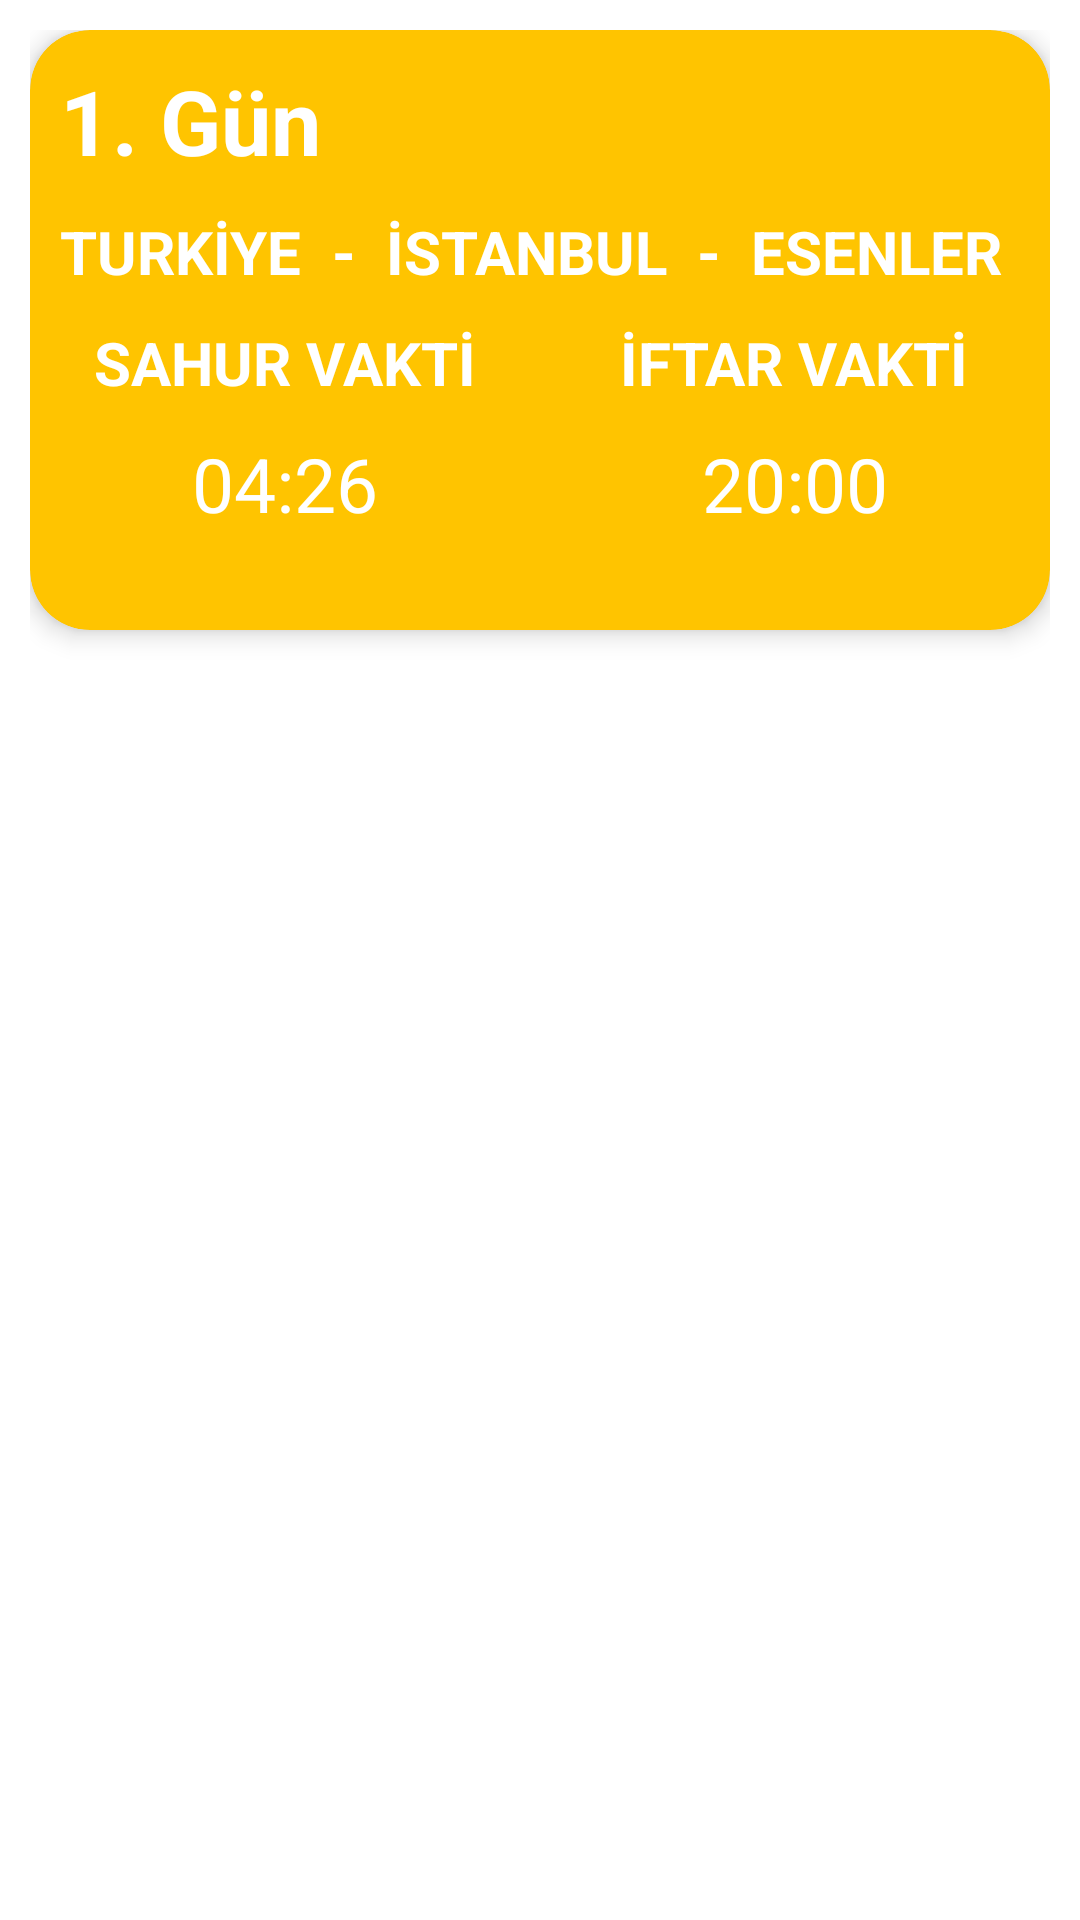

Android layout source for this screen:
<!-- AndroidManifest.xml: application theme Theme.EzanVakti -->
<!-- res/layout/custom_time_view.xml -->
<?xml version="1.0" encoding="utf-8"?>
<LinearLayout xmlns:android="http://schemas.android.com/apk/res/android"
    xmlns:app="http://schemas.android.com/apk/res-auto"
    android:orientation="vertical"
    android:layout_width="match_parent"
    android:padding="10dp"
    android:layout_margin="5dp"
    android:layout_height="wrap_content">

    <androidx.cardview.widget.CardView
        android:id="@+id/cardView"
        android:layout_width="match_parent"
        android:layout_height="200dp"
        app:cardBackgroundColor="#ffc400"
        android:elevation="5dp"
        app:cardElevation="5dp"
        app:cardCornerRadius="20dp">
        <LinearLayout
            android:orientation="vertical"
            android:layout_width="match_parent"
            android:layout_height="match_parent">

            <TextView
                android:id="@+id/tvGun"
                android:layout_width="wrap_content"
                android:layout_height="wrap_content"
                android:textColor="@color/white"
                android:textStyle="bold"
                android:layout_marginTop="10dp"
                android:layout_marginLeft="10dp"
                android:textSize="30dp"
                android:text="1. Gün"/>

            <LinearLayout
                android:orientation="horizontal"
                android:layout_width="match_parent"
                android:layout_height="wrap_content">

                <TextView
                    android:id="@+id/tvCountryName"
                    android:layout_width="wrap_content"
                    android:layout_height="wrap_content"
                    android:textSize="20dp"
                    android:textStyle="bold"
                    android:textColor="@color/white"
                    android:layout_marginTop="10dp"
                    android:layout_marginLeft="10dp"
                    android:text="TURKİYE"/>

                <TextView
                    android:layout_width="wrap_content"
                    android:layout_height="wrap_content"
                    android:textSize="20dp"
                    android:textStyle="bold"
                    android:textColor="@color/white"
                    android:layout_marginTop="10dp"
                    android:layout_marginLeft="10dp"
                    android:text="-"/>

                <TextView
                    android:id="@+id/tvCityName"
                    android:layout_width="wrap_content"
                    android:layout_height="wrap_content"
                    android:textSize="20dp"
                    android:textStyle="bold"
                    android:textColor="@color/white"
                    android:layout_marginTop="10dp"
                    android:layout_marginLeft="10dp"
                    android:text="İSTANBUL"/>

                <TextView
                    android:layout_width="wrap_content"
                    android:layout_height="wrap_content"
                    android:textSize="20dp"
                    android:textStyle="bold"
                    android:textColor="@color/white"
                    android:layout_marginTop="10dp"
                    android:layout_marginLeft="10dp"
                    android:text="-"/>

                <TextView
                    android:id="@+id/tvProvinceName"
                    android:layout_width="wrap_content"
                    android:layout_height="wrap_content"
                    android:textSize="20dp"
                    android:textStyle="bold"
                    android:textColor="@color/white"
                    android:layout_marginTop="10dp"
                    android:layout_marginLeft="10dp"
                    android:text="ESENLER"/>

            </LinearLayout>

            <LinearLayout
                android:layout_width="match_parent"
                android:orientation="horizontal"
                android:weightSum="2"
                android:layout_height="match_parent">

                <LinearLayout
                    android:orientation="vertical"
                    android:layout_width="match_parent"
                    android:layout_height="match_parent"
                    android:layout_weight="1">

                    <TextView
                        android:layout_width="wrap_content"
                        android:layout_height="wrap_content"
                        android:textColor="@color/white"
                        android:layout_marginTop="10dp"
                        android:layout_gravity="center"
                        android:textSize="20dp"
                        android:textStyle="bold"
                        android:text="SAHUR VAKTİ"/>

                    <TextView
                        android:id="@+id/tvSahurTime"
                        android:layout_width="wrap_content"
                        android:layout_height="wrap_content"
                        android:textSize="25dp"
                        android:layout_gravity="center"
                        android:textColor="@color/white"
                        android:layout_marginTop="10dp"
                        android:text="04:26"/>


                </LinearLayout>
                <LinearLayout
                    android:orientation="vertical"
                    android:layout_width="match_parent"
                    android:layout_height="match_parent"
                    android:layout_weight="1">
                    <TextView
                        android:layout_width="wrap_content"
                        android:layout_height="wrap_content"
                        android:textColor="@color/white"
                        android:layout_marginTop="10dp"
                        android:textSize="20dp"
                        android:layout_gravity="center"
                        android:textStyle="bold"
                        android:text="İFTAR VAKTİ"/>

                    <TextView
                        android:id="@+id/tvIftarTime"
                        android:layout_width="wrap_content"
                        android:layout_height="wrap_content"
                        android:textSize="25dp"
                        android:textColor="@color/white"
                        android:layout_gravity="center"
                        android:layout_marginTop="10dp"
                        android:text="20:00"/>
                </LinearLayout>

            </LinearLayout>


        </LinearLayout>

    </androidx.cardview.widget.CardView>

</LinearLayout>
<!-- resources referenced by this layout -->
<resources>
  <style name="Theme.EzanVakti" parent="Theme.MaterialComponents.DayNight.NoActionBar">
          
          <item name="colorPrimary">@color/purple_500</item>
          <item name="colorPrimaryVariant">@color/purple_700</item>
          <item name="colorOnPrimary">@color/white</item>
          
          <item name="colorSecondary">@color/teal_200</item>
          <item name="colorSecondaryVariant">@color/teal_700</item>
          <item name="colorOnSecondary">@color/black</item>
          
          <item name="android:statusBarColor" tools:targetApi="l">?attr/colorPrimaryVariant</item>
          
      </style>
  <!-- not gathered from this repository: default colours our renderer supplied (Android Studio template values) -->
  <color name="purple_500">#FF6200EE</color>
  <color name="purple_700">#FF3700B3</color>
  <color name="teal_200">#FF03DAC5</color>
  <color name="teal_700">#FF018786</color>
  <color name="black">#FF000000</color>
  <color name="white">#FFFFFFFF</color>
</resources>
